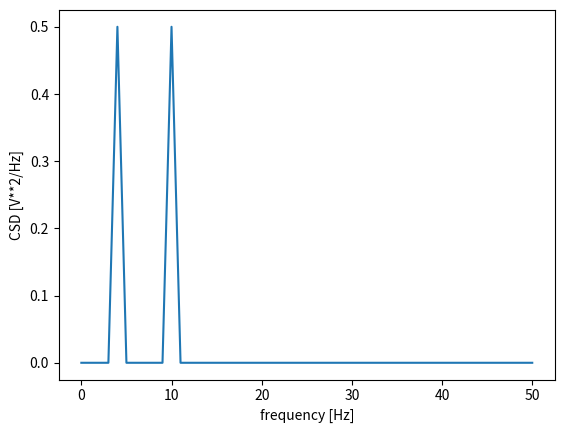

Source code (Python):
from scipy import signal
import numpy as np
import matplotlib.pyplot as plt

fs = 1.02e2
N = 1e4
amp = 200
freq = 1234.0
noise_power = 0.001 * fs / 2
time = np.arange(N) / fs
print(time)
print(len(time))
'''
b, a = signal.butter(2, 0.25, 'low')
x = np.random.normal(scale=np.sqrt(noise_power), size=time.shape)
y = signal.lfilter(b, a, x)
x += amp*np.sin(2*np.pi*freq*time)
y += np.random.normal(scale=0.1*np.sqrt(noise_power), size=time.shape)
'''
dt = 0.01
t = np.arange(0.0, 1.0, dt)

f0 = 10.0
f1 = 4.0
x = 3.0 * np.cos(2 * np.pi * f0 * t) + np.random.standard_normal(size=len(t))
y = 4.0 * np.cos(2 * np.pi * f1 * t) + np.cos(2 * np.pi * f0 * t) + 15 * np.random.standard_normal(size=len(t))

x = 3.0 * np.cos(2 * np.pi * f0 * t) + np.random.standard_normal(size=len(t))
y = np.cos(2 * np.pi * f1 * t) + np.cos(2 * np.pi * f0 * t)

'''
plt.plot(time, x)
plt.plot(time, y)
plt.xlabel('time')
plt.ylabel('input')
plt.show()
'''

f1, Pxy = signal.csd(y, y, 1.0 / dt, window="boxcar", nperseg=len(time))
# f2, Pxx = signal.csd(x, x, fs, window="boxcar")
# f3, Pyy = signal.csd(y, y, fs, window="boxcar")
print(f1)
print(len(f1))
plt.plot(f1, np.abs(Pxy))
# plt.plot(f2, np.abs(Pxx))
# plt.plot(f3, np.abs(Pyy))
plt.xlabel('frequency [Hz]')
plt.ylabel('CSD [V**2/Hz]')
plt.show()
'''

f, Cxy = signal.coherence(x, y, fs, window="boxcar", nperseg=1000)
f1, Cxy1 = signal.coherence(x, y, fs, nperseg=512)
print(f)
print(len(f))
plt.plot(f, Cxy)
plt.plot(f1, Cxy1)
plt.xlabel('frequency [Hz]')
plt.ylabel('Coherence')
plt.show()

'''
